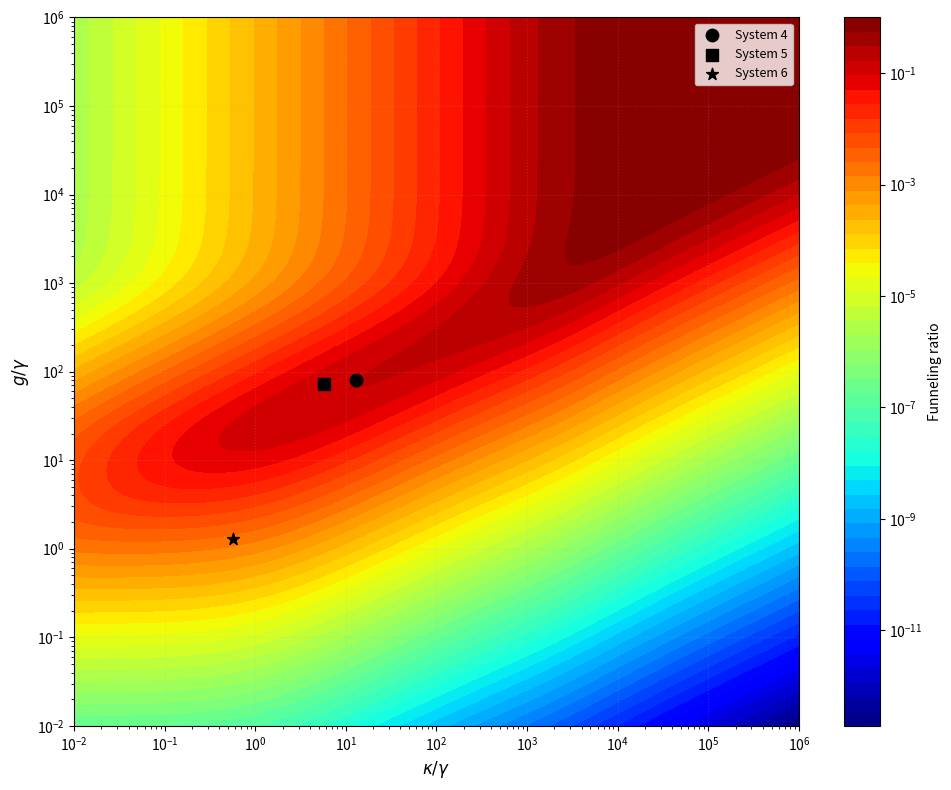

Source code (Python):
import numpy as np
import matplotlib.pyplot as plt
from matplotlib.colors import LogNorm
from matplotlib.ticker import LogLocator
from scipy.linalg import eig
import warnings
warnings.filterwarnings('ignore')

def compute_beta(g, kappa, gamma, gamma_star):
    M = np.array([
        [-gamma,      0,       -2*g],
        [0,       -kappa,       2*g],
        [g,           -g, -(gamma + kappa + gamma_star) / 2.0]
    ], dtype=float)
    x0 = np.array([1.0, 0.0, 0.0])
    X = np.linalg.solve(M, -x0)
    return kappa * X[1]

def liouvillian_matrix(g, kappa, gamma, gamma_star, delta):
    L = np.array([
        [-gamma,    0,    0,   -2*g],
        [0,    -kappa,    0,   +2*g],
        [0,         0,  -(gamma+gamma_star+kappa)/2, -delta],
        [g,        -g,  +delta, -(gamma+gamma_star+kappa)/2]
    ], dtype=float)
    return L

def compute_indistinguishability(g, kappa, gamma, gamma_star, delta=0):
    L = liouvillian_matrix(g, kappa, gamma, gamma_star, delta)
    lam, V = eig(L)
    V_inv = np.linalg.inv(V)
    c = V_inv @ np.array([1.0, 0.0, 0.0, 0.0])
    alpha_cc = c * V[1, :]
    alpha_ec = c * (V[2, :] + 1j * V[3, :])
    M = np.array([
        [-(gamma+gamma_star)/2.0, -1j * g],
        [-1j*g, -1j * delta - kappa / 2.0]
    ], dtype=complex)
    mu, U = eig(M)
    U_inv = np.linalg.inv(U)
    beta_cc = U[1, :] * U_inv[:, 1]
    beta_ce = U[1, :] * U_inv[:, 0]
    P = np.outer(alpha_cc, beta_cc) + np.outer(alpha_ec, beta_ce)
    T_lam = 1.0 / (-(lam[:, None] + lam.conj()[None, :]))
    T_mu  = 1.0 / (-(mu[:, None]  + mu.conj()[None, :]))
    Q = P @ T_mu @ P.conj().T
    N = np.real(np.sum(Q * T_lam))
    T_lam_D = 1.0 / (-(lam[:, None] + lam[None, :]))
    D = np.real(np.sum(np.outer(alpha_cc, alpha_cc) * T_lam_D * (1.0/(-lam))[None, :]))
    I = N / D if abs(D) > 1e-200 else 0.0
    return I

def compute_product(g, kappa, gamma, gamma_star, delta=0):
    beta = compute_beta(g, kappa, gamma, gamma_star)
    I = compute_indistinguishability(g, kappa, gamma, gamma_star, delta)
    return beta * I

# parameters
gamma = 1e0
gamma_star = 2090 * gamma 
grid_size = 90

g_vals = np.logspace(-2, 6, grid_size)
k_vals = np.logspace(-2, 6, grid_size)

beta_array = np.zeros((len(k_vals), len(g_vals)))
I_array = np.zeros((len(k_vals), len(g_vals)))
product_array = np.zeros((len(k_vals), len(g_vals)))

for i, kappa in enumerate(k_vals):
    for j, g in enumerate(g_vals):
        b = compute_beta(g * gamma, kappa * gamma, gamma, gamma_star)
        I = compute_indistinguishability(g * gamma, kappa * gamma, gamma, gamma_star)
        beta_array[i, j]    = b
        I_array[i, j]       = I
        product_array[i, j] = b * I

Kx, Gy = np.meshgrid(k_vals, g_vals)
product_plot = product_array.T 

fig, ax = plt.subplots(figsize=(10, 8))
vmin = product_plot[product_plot > 0].min()
vmax = 1e0
levels = np.logspace(np.log10(vmin), np.log10(vmax), 50)
contour = ax.contourf(Kx, Gy, product_plot, levels=levels, cmap='jet', norm=LogNorm(vmin=vmin, vmax=vmax))
plt.colorbar(contour, ax=ax, label=r'Funneling ratio', ticks=LogLocator(base=10))
ax.set_xscale('log')
ax.set_yscale('log')
ax.set_xlim(1e-2, 1e6)
ax.set_ylim(1e-2, 1e6)
ax.set_xlabel(r'$\kappa/\gamma$', fontsize=12)
ax.set_ylabel(r'$g/\gamma$', fontsize=12)
ax.grid(True, alpha=0.2, linestyle=':')


# plotting litterature values (remove if needed)
k_points = np.array([12.8, 5.7, 0.57])
g_points = np.array([81,   72,  1.3])
# [3275, 320, 1544, 12.8, 5.7, 0.57]
# [45,   5.8, 180,  81,   72,  1.3]

labels = ["System 4","System 5","System 6"]
markers = ["o","s","*"]

for k, g, lab, m in zip(k_points, g_points, labels, markers):
    ax.scatter(k,g,s=80,zorder=5,label=lab,marker=m,color="black")
ax.legend(fontsize=9, loc='best')
"""
"""

plt.tight_layout()
plt.show()
